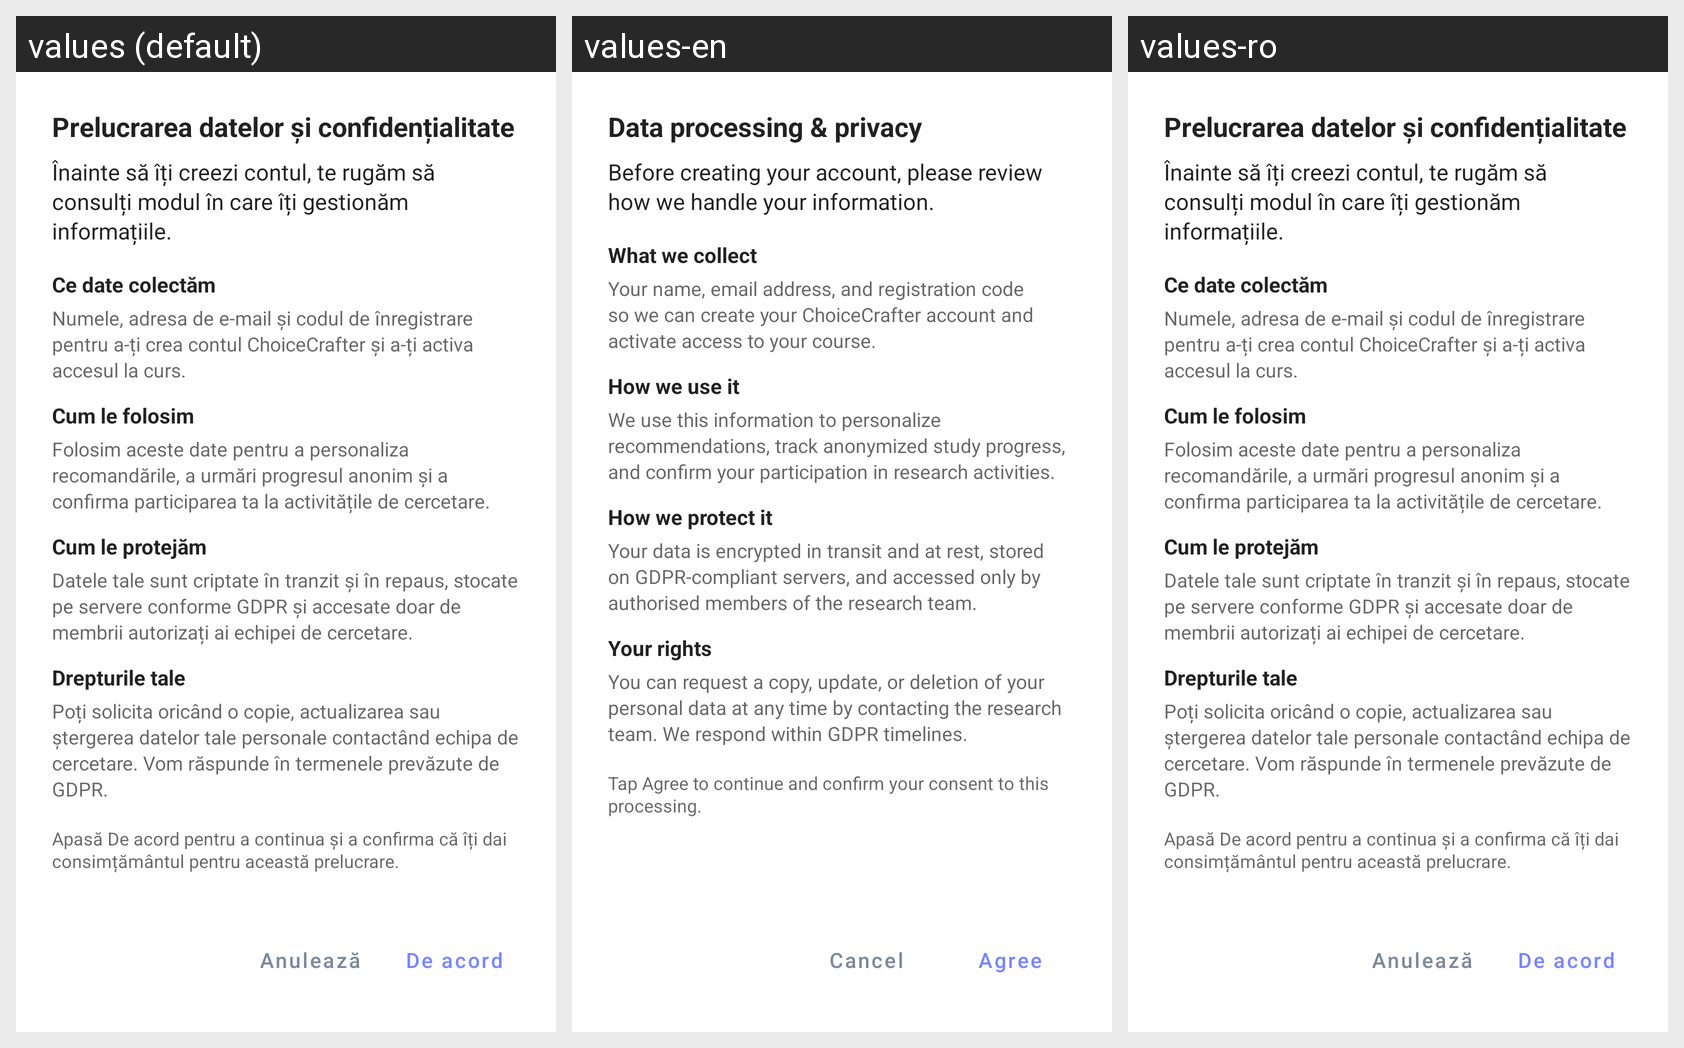

Here is an Android app screen in its default locale and in the app's own translations. Write out the translated-string differences for the strings that appear on this screen.
Android screen res/layout/dialog_terms_privacy.xml rendered under 3 locales, left to right: values (default), values-en, values-ro. Device: Nexus 5 (rendered at 1080×1920; each locale shown at half size, 540×960, under a caption strip naming it); theme Theme.MaterialComponents.DayNight.NoActionBar.
Strings drawn on this screen, with the default value and each locale's value (text and hints the layout hard-codes, and strings that could not be matched under every locale, appear in the picture but are not listed):

terms_dialog_title
  values: Prelucrarea datelor și confidențialitate
  values-en: Data processing & privacy
  values-ro: Prelucrarea datelor și confidențialitate

terms_dialog_intro
  values: Înainte să îți creezi contul, te rugăm să consulți modul în care îți gestionăm informațiile.
  values-en: Before creating your account, please review how we handle your information.
  values-ro: Înainte să îți creezi contul, te rugăm să consulți modul în care îți gestionăm informațiile.

terms_dialog_collect_title
  values: Ce date colectăm
  values-en: What we collect
  values-ro: Ce date colectăm

terms_dialog_collect_body
  values: Numele, adresa de e-mail și codul de înregistrare pentru a-ți crea contul ChoiceCrafter și a-ți activa accesul la curs.
  values-en: Your name, email address, and registration code so we can create your ChoiceCrafter account and activate access to your course.
  values-ro: Numele, adresa de e-mail și codul de înregistrare pentru a-ți crea contul ChoiceCrafter și a-ți activa accesul la curs.

terms_dialog_use_title
  values: Cum le folosim
  values-en: How we use it
  values-ro: Cum le folosim

terms_dialog_use_body
  values: Folosim aceste date pentru a personaliza recomandările, a urmări progresul anonim și a confirma participarea ta la activitățile de cercetare.
  values-en: We use this information to personalize recommendations, track anonymized study progress, and confirm your participation in research activities.
  values-ro: Folosim aceste date pentru a personaliza recomandările, a urmări progresul anonim și a confirma participarea ta la activitățile de cercetare.

terms_dialog_protect_title
  values: Cum le protejăm
  values-en: How we protect it
  values-ro: Cum le protejăm

terms_dialog_protect_body
  values: Datele tale sunt criptate în tranzit și în repaus, stocate pe servere conforme GDPR și accesate doar de membrii autorizați ai echipei de cercetare.
  values-en: Your data is encrypted in transit and at rest, stored on GDPR-compliant servers, and accessed only by authorised members of the research team.
  values-ro: Datele tale sunt criptate în tranzit și în repaus, stocate pe servere conforme GDPR și accesate doar de membrii autorizați ai echipei de cercetare.

terms_dialog_rights_title
  values: Drepturile tale
  values-en: Your rights
  values-ro: Drepturile tale

terms_dialog_rights_body
  values: Poți solicita oricând o copie, actualizarea sau ștergerea datelor tale personale contactând echipa de cercetare. Vom răspunde în termenele prevăzute de GDPR.
  values-en: You can request a copy, update, or deletion of your personal data at any time by contacting the research team. We respond within GDPR timelines.
  values-ro: Poți solicita oricând o copie, actualizarea sau ștergerea datelor tale personale contactând echipa de cercetare. Vom răspunde în termenele prevăzute de GDPR.

terms_dialog_footer
  values: Apasă De acord pentru a continua și a confirma că îți dai consimțământul pentru această prelucrare.
  values-en: Tap Agree to continue and confirm your consent to this processing.
  values-ro: Apasă De acord pentru a continua și a confirma că îți dai consimțământul pentru această prelucrare.

cancel
  values: Anulează
  values-en: Cancel
  values-ro: Anulează

agree
  values: De acord
  values-en: Agree
  values-ro: De acord
